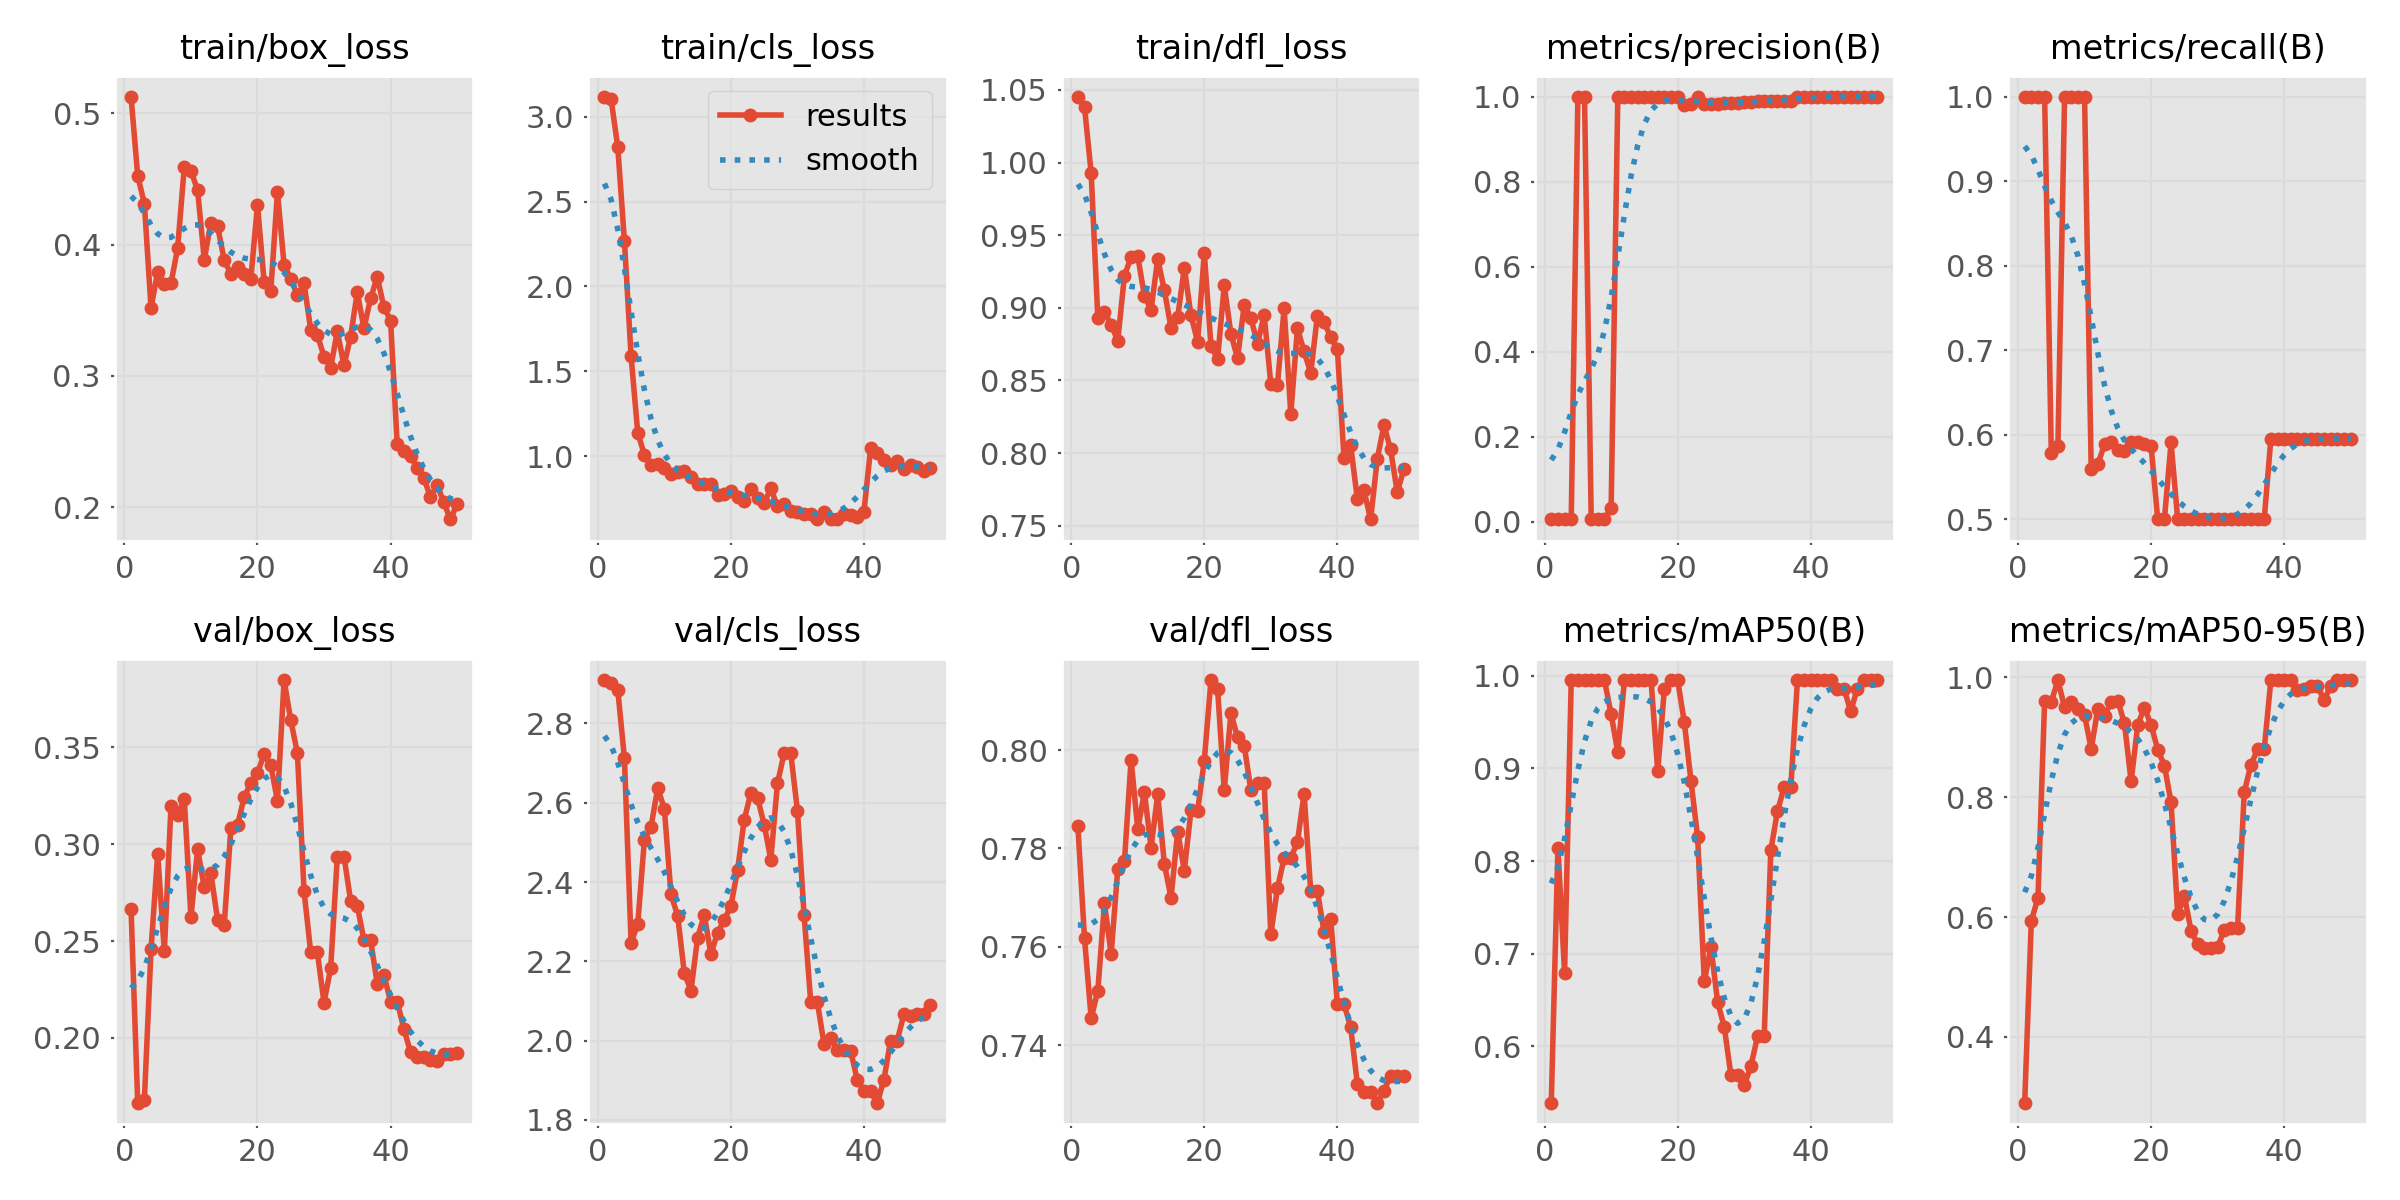

Values plotted in this chart, from the file beside it:
epoch, time, train/box_loss, train/cls_loss, train/dfl_loss, metrics/precision(B), metrics/recall(B), metrics/mAP50(B), metrics/mAP50-95(B), val/box_loss, val/cls_loss, val/dfl_loss, lr/pg0, lr/pg1, lr/pg2
1, 3.864, 0.5124, 3.119, 1.045, 0.00596, 1, 0.5389, 0.2899, 0.2664, 2.909, 0.7845, 3.334e-05, 3.334e-05, 3.334e-05
2, 4.664, 0.4522, 3.104, 1.038, 0.00614, 1, 0.8143, 0.5939, 0.1664, 2.901, 0.7617, 8.16997e-05, 8.16997e-05, 8.16997e-05
3, 5.542, 0.4311, 2.822, 0.9928, 0.00651, 1, 0.6796, 0.6317, 0.168, 2.885, 0.7454, 0.0001281, 0.0001281, 0.0001281
4, 6.386, 0.3518, 2.269, 0.893, 0.00698, 1, 0.995, 0.9611, 0.2457, 2.712, 0.7511, 0.0001725, 0.0001725, 0.0001725
5, 7.236, 0.3791, 1.588, 0.8974, 1, 0.579, 0.995, 0.9592, 0.295, 2.247, 0.7689, 0.0002149, 0.0002149, 0.0002149
6, 8.076, 0.3699, 1.138, 0.8883, 1, 0.5871, 0.995, 0.995, 0.2446, 2.294, 0.7585, 0.0002553, 0.0002553, 0.0002553
7, 8.911, 0.3705, 1.007, 0.8775, 0.00753, 1, 0.995, 0.9496, 0.3196, 2.506, 0.7759, 0.0002938, 0.0002938, 0.0002938
8, 9.711, 0.3973, 0.9478, 0.9222, 0.00677, 1, 0.995, 0.9592, 0.3149, 2.54, 0.7774, 0.0003303, 0.0003303, 0.0003303
9, 10.53, 0.4591, 0.9508, 0.9349, 0.00553, 1, 0.995, 0.9466, 0.3232, 2.637, 0.7981, 0.0003648, 0.0003648, 0.0003648
10, 11.33, 0.456, 0.93, 0.9355, 0.03249, 1, 0.9583, 0.937, 0.2623, 2.585, 0.7839, 0.0003973, 0.0003973, 0.0003973
11, 12.14, 0.4415, 0.8913, 0.9082, 1, 0.5597, 0.9174, 0.8804, 0.2974, 2.369, 0.7915, 0.0004278, 0.0004278, 0.0004278
12, 12.94, 0.3886, 0.9035, 0.8987, 1, 0.5654, 0.995, 0.9476, 0.2777, 2.315, 0.7802, 0.0004564, 0.0004564, 0.0004564
13, 13.75, 0.4167, 0.9117, 0.9335, 1, 0.5889, 0.995, 0.9351, 0.285, 2.171, 0.791, 0.000483, 0.000483, 0.000483
14, 14.75, 0.414, 0.8765, 0.9121, 1, 0.5918, 0.995, 0.9591, 0.261, 2.126, 0.7769, 0.0005075, 0.0005075, 0.0005075
15, 15.55, 0.3881, 0.8339, 0.8862, 1, 0.5817, 0.995, 0.961, 0.2583, 2.26, 0.77, 0.0005302, 0.0005302, 0.0005302
16, 16.35, 0.3775, 0.8323, 0.8934, 1, 0.5807, 0.995, 0.9231, 0.3083, 2.317, 0.7834, 0.0005508, 0.0005508, 0.0005508
17, 17.15, 0.3831, 0.8336, 0.9276, 1, 0.592, 0.8968, 0.8262, 0.3099, 2.218, 0.7755, 0.0005694, 0.0005694, 0.0005694
18, 17.93, 0.3775, 0.7707, 0.8948, 1, 0.5916, 0.9859, 0.921, 0.3242, 2.273, 0.7877, 0.0005861, 0.0005861, 0.0005861
19, 18.71, 0.374, 0.7779, 0.8767, 1, 0.5895, 0.995, 0.9496, 0.3317, 2.304, 0.7877, 0.0006008, 0.0006008, 0.0006008
20, 19.49, 0.4303, 0.791, 0.9376, 1, 0.5871, 0.995, 0.9203, 0.3367, 2.34, 0.7979, 0.0006135, 0.0006135, 0.0006135
21, 20.27, 0.3715, 0.7574, 0.874, 0.9806, 0.5, 0.9496, 0.8794, 0.3464, 2.429, 0.8142, 0.0006243, 0.0006243, 0.0006243
22, 21.05, 0.3646, 0.7339, 0.8648, 0.9841, 0.5, 0.8864, 0.8528, 0.3407, 2.557, 0.8124, 0.000633, 0.000633, 0.000633
23, 21.84, 0.4399, 0.805, 0.9155, 1, 0.5911, 0.8255, 0.7915, 0.3224, 2.625, 0.7918, 0.0006398, 0.0006398, 0.0006398
24, 22.66, 0.3845, 0.7549, 0.8822, 0.9831, 0.5, 0.6704, 0.6049, 0.3846, 2.613, 0.8076, 0.0006446, 0.0006446, 0.0006446
25, 23.45, 0.374, 0.722, 0.8652, 0.9825, 0.5, 0.7074, 0.6353, 0.364, 2.545, 0.8026, 0.0006474, 0.0006474, 0.0006474
26, 24.25, 0.3614, 0.8089, 0.902, 0.9831, 0.5, 0.6479, 0.5775, 0.3471, 2.457, 0.8009, 0.0006482, 0.0006482, 0.0006482
27, 25.05, 0.3704, 0.704, 0.893, 0.9851, 0.5, 0.621, 0.5544, 0.2757, 2.649, 0.7919, 0.0006471, 0.0006471, 0.0006471
28, 25.84, 0.3352, 0.7176, 0.8753, 0.9865, 0.5, 0.569, 0.5482, 0.2442, 2.724, 0.7934, 0.0006439, 0.0006439, 0.0006439
29, 26.61, 0.3314, 0.6769, 0.8951, 0.9865, 0.5, 0.569, 0.5482, 0.2442, 2.724, 0.7934, 0.0006388, 0.0006388, 0.0006388
30, 27.39, 0.3147, 0.6707, 0.8476, 0.9877, 0.5, 0.5582, 0.5501, 0.2182, 2.58, 0.7626, 0.0006317, 0.0006317, 0.0006317
31, 28.35, 0.3064, 0.6554, 0.8472, 0.9876, 0.5, 0.5785, 0.5785, 0.236, 2.317, 0.7719, 0.0006227, 0.0006227, 0.0006227
32, 29.13, 0.3339, 0.6571, 0.8996, 0.9891, 0.5, 0.6108, 0.5825, 0.2936, 2.097, 0.7781, 0.0006116, 0.0006116, 0.0006116
33, 29.89, 0.308, 0.6311, 0.8269, 0.9891, 0.5, 0.6108, 0.5825, 0.2936, 2.097, 0.7781, 0.0005986, 0.0005986, 0.0005986
34, 30.67, 0.33, 0.6676, 0.8858, 0.9901, 0.5, 0.8119, 0.8081, 0.2708, 1.991, 0.7813, 0.0005778, 0.0005778, 0.0005778
35, 31.46, 0.3638, 0.6257, 0.87, 0.9909, 0.5, 0.8538, 0.8538, 0.2681, 2.007, 0.7911, 0.0005448, 0.0005448, 0.0005448
36, 32.24, 0.3362, 0.6307, 0.8552, 0.991, 0.5, 0.8796, 0.8796, 0.2504, 1.977, 0.7713, 0.0005118, 0.0005118, 0.0005118
37, 33.01, 0.359, 0.6595, 0.8946, 0.991, 0.5, 0.8796, 0.8796, 0.2504, 1.977, 0.7713, 0.0004788, 0.0004788, 0.0004788
38, 33.79, 0.3754, 0.6528, 0.8901, 1, 0.5952, 0.995, 0.995, 0.228, 1.974, 0.7631, 0.0004458, 0.0004458, 0.0004458
39, 34.6, 0.3524, 0.6404, 0.88, 1, 0.5956, 0.995, 0.995, 0.2326, 1.901, 0.7656, 0.0004127, 0.0004127, 0.0004127
40, 35.4, 0.3421, 0.6722, 0.8718, 1, 0.5957, 0.995, 0.995, 0.2188, 1.873, 0.7484, 0.0003797, 0.0003797, 0.0003797
41, 37.87, 0.2479, 1.045, 0.7966, 1, 0.5957, 0.995, 0.995, 0.2188, 1.873, 0.7484, 0.0003467, 0.0003467, 0.0003467
42, 38.86, 0.2429, 1.017, 0.8053, 1, 0.5956, 0.995, 0.979, 0.2047, 1.843, 0.7436, 0.0003137, 0.0003137, 0.0003137
43, 39.73, 0.2392, 0.9785, 0.7684, 1, 0.5957, 0.995, 0.98, 0.1926, 1.901, 0.7322, 0.0002807, 0.0002807, 0.0002807
44, 40.55, 0.2303, 0.9472, 0.7743, 1, 0.5952, 0.9859, 0.9859, 0.19, 2, 0.7304, 0.0002477, 0.0002477, 0.0002477
45, 41.34, 0.2224, 0.9679, 0.7543, 1, 0.5952, 0.9859, 0.9859, 0.19, 2, 0.7304, 0.0002147, 0.0002147, 0.0002147
46, 42.14, 0.2077, 0.9258, 0.7961, 1, 0.5951, 0.9617, 0.9617, 0.1887, 2.066, 0.7282, 0.0001817, 0.0001817, 0.0001817
47, 43.19, 0.2172, 0.9476, 0.8192, 1, 0.5952, 0.9859, 0.9859, 0.1882, 2.061, 0.7307, 0.0001487, 0.0001487, 0.0001487
48, 43.97, 0.2038, 0.9375, 0.8025, 1, 0.5955, 0.995, 0.995, 0.1916, 2.068, 0.7337, 0.0001157, 0.0001157, 0.0001157
49, 44.77, 0.1908, 0.9107, 0.7731, 1, 0.5955, 0.995, 0.995, 0.1916, 2.068, 0.7337, 8.26832e-05, 8.26832e-05, 8.26832e-05
50, 45.58, 0.2025, 0.9293, 0.7889, 1, 0.5956, 0.995, 0.995, 0.1921, 2.089, 0.7338, 4.96766e-05, 4.96766e-05, 4.96766e-05
